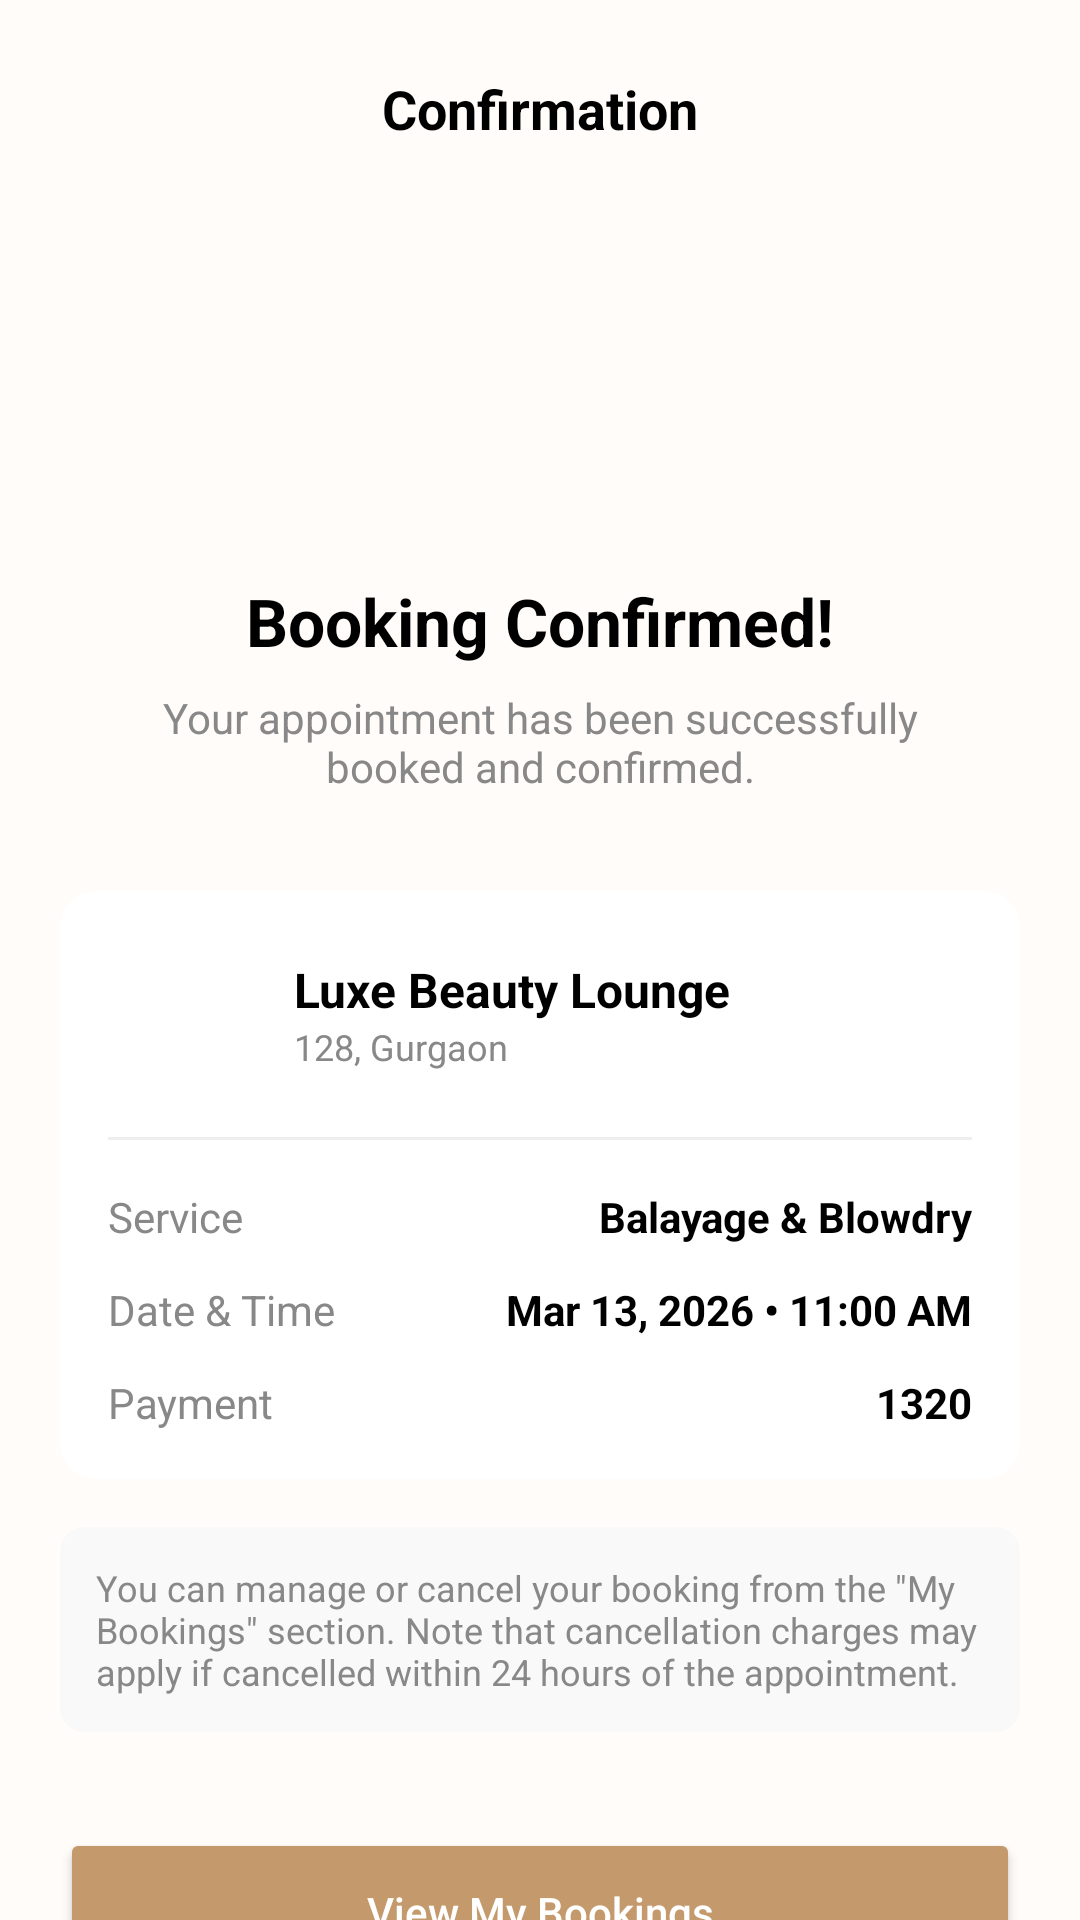

Produce the Android XML layout that renders to this screen, including the resource entries it uses.
<!-- AndroidManifest.xml: application theme Theme.SalonSync -->
<!-- res/layout/activity_booking_confirmation.xml -->
<?xml version="1.0" encoding="utf-8"?>
<androidx.constraintlayout.widget.ConstraintLayout xmlns:android="http://schemas.android.com/apk/res/android"
    xmlns:app="http://schemas.android.com/apk/res-auto"
    android:layout_width="match_parent"
    android:layout_height="match_parent"
    android:background="#FFFCF9">

    <TextView
        android:id="@+id/tvHeader"
        android:layout_width="wrap_content"
        android:layout_height="wrap_content"
        android:layout_marginTop="24dp"
        android:text="Confirmation"
        android:textColor="#000000"
        android:textSize="18sp"
        android:textStyle="bold"
        app:layout_constraintEnd_toEndOf="parent"
        app:layout_constraintStart_toStartOf="parent"
        app:layout_constraintTop_toTopOf="parent" />

    <ImageView
        android:id="@+id/ivUser"
        android:layout_width="40dp"
        android:layout_height="40dp"
        android:layout_marginEnd="20dp"
        android:src="@drawable/circle_background"
        app:layout_constraintBottom_toBottomOf="@id/tvHeader"
        app:layout_constraintEnd_toEndOf="parent"
        app:layout_constraintTop_toTopOf="@id/tvHeader" />

    <View
        android:id="@+id/viewCircle"
        android:layout_width="80dp"
        android:layout_height="80dp"
        android:layout_marginTop="40dp"
        android:background="@drawable/circle_background"
        android:backgroundTint="#C49A6C"
        app:layout_constraintEnd_toEndOf="parent"
        app:layout_constraintStart_toStartOf="parent"
        app:layout_constraintTop_toBottomOf="@id/tvHeader" />

    <ImageView
        android:layout_width="32dp"
        android:layout_height="32dp"
        android:src="@drawable/baseline_content_cut_24"
        android:tint="#000000"
        app:layout_constraintBottom_toBottomOf="@id/viewCircle"
        app:layout_constraintEnd_toEndOf="@id/viewCircle"
        app:layout_constraintStart_toStartOf="@id/viewCircle"
        app:layout_constraintTop_toTopOf="@id/viewCircle" />

    <TextView
        android:id="@+id/tvBookingConfirmed"
        android:layout_width="wrap_content"
        android:layout_height="wrap_content"
        android:layout_marginTop="24dp"
        android:text="Booking Confirmed!"
        android:textColor="#000000"
        android:textSize="22sp"
        android:textStyle="bold"
        app:layout_constraintEnd_toEndOf="parent"
        app:layout_constraintStart_toStartOf="parent"
        app:layout_constraintTop_toBottomOf="@id/viewCircle" />

    <TextView
        android:id="@+id/tvSubtitle"
        android:layout_width="0dp"
        android:layout_height="wrap_content"
        android:layout_marginHorizontal="40dp"
        android:layout_marginTop="8dp"
        android:gravity="center"
        android:text="Your appointment has been successfully booked and confirmed."
        android:textColor="#888888"
        android:textSize="14sp"
        app:layout_constraintEnd_toEndOf="parent"
        app:layout_constraintStart_toStartOf="parent"
        app:layout_constraintTop_toBottomOf="@id/tvBookingConfirmed" />

    <androidx.cardview.widget.CardView
        android:id="@+id/cardDetails"
        android:layout_width="match_parent"
        android:layout_height="wrap_content"
        android:layout_marginHorizontal="20dp"
        android:layout_marginTop="32dp"
        app:cardCornerRadius="12dp"
        app:cardElevation="0dp"
        app:layout_constraintTop_toBottomOf="@id/tvSubtitle">

        <LinearLayout
            android:layout_width="match_parent"
            android:layout_height="wrap_content"
            android:orientation="vertical"
            android:padding="16dp">

            <LinearLayout
                android:layout_width="match_parent"
                android:layout_height="wrap_content"
                android:gravity="center_vertical"
                android:orientation="horizontal">

                <ImageView
                    android:id="@+id/ivSalon"
                    android:layout_width="50dp"
                    android:layout_height="50dp"
                    android:scaleType="centerCrop"
                    android:src="@drawable/baseline_content_cut_24" />

                <LinearLayout
                    android:layout_width="wrap_content"
                    android:layout_height="wrap_content"
                    android:layout_marginStart="12dp"
                    android:orientation="vertical">

                    <TextView
                        android:id="@+id/tvSalonName"
                        android:layout_width="wrap_content"
                        android:layout_height="wrap_content"
                        android:text="Luxe Beauty Lounge"
                        android:textColor="#000000"
                        android:textSize="16sp"
                        android:textStyle="bold" />

                    <TextView
                        android:id="@+id/tvSalonAddress"
                        android:layout_width="wrap_content"
                        android:layout_height="wrap_content"
                        android:text="128, Gurgaon"
                        android:textColor="#888888"
                        android:textSize="12sp" />
                </LinearLayout>
            </LinearLayout>

            <View
                android:layout_width="match_parent"
                android:layout_height="1dp"
                android:layout_marginVertical="16dp"
                android:background="#EEEEEE" />

            <RelativeLayout
                android:layout_width="match_parent"
                android:layout_height="wrap_content"
                android:layout_marginBottom="12dp">

                <TextView
                    android:layout_width="wrap_content"
                    android:layout_height="wrap_content"
                    android:text="Service"
                    android:textColor="#888888" />

                <TextView
                    android:id="@+id/tvConfirmService"
                    android:layout_width="wrap_content"
                    android:layout_height="wrap_content"
                    android:layout_alignParentEnd="true"
                    android:text="Balayage &amp; Blowdry"
                    android:textColor="#000000"
                    android:textStyle="bold" />
            </RelativeLayout>

            <RelativeLayout
                android:layout_width="match_parent"
                android:layout_height="wrap_content"
                android:layout_marginBottom="12dp">

                <TextView
                    android:layout_width="wrap_content"
                    android:layout_height="wrap_content"
                    android:text="Date &amp; Time"
                    android:textColor="#888888" />

                <TextView
                    android:id="@+id/tvConfirmDateTime"
                    android:layout_width="wrap_content"
                    android:layout_height="wrap_content"
                    android:layout_alignParentEnd="true"
                    android:text="Mar 13, 2026 • 11:00 AM"
                    android:textColor="#000000"
                    android:textStyle="bold" />
            </RelativeLayout>

            <RelativeLayout
                android:layout_width="match_parent"
                android:layout_height="wrap_content">

                <TextView
                    android:layout_width="wrap_content"
                    android:layout_height="wrap_content"
                    android:text="Payment"
                    android:textColor="#888888" />

                <TextView
                    android:id="@+id/tvConfirmPayment"
                    android:layout_width="wrap_content"
                    android:layout_height="wrap_content"
                    android:layout_alignParentEnd="true"
                    android:text="1320"
                    android:textColor="#000000"
                    android:textStyle="bold" />
            </RelativeLayout>

        </LinearLayout>
    </androidx.cardview.widget.CardView>

    <androidx.cardview.widget.CardView
        android:id="@+id/cardNote"
        android:layout_width="match_parent"
        android:layout_height="wrap_content"
        android:layout_marginHorizontal="20dp"
        android:layout_marginTop="16dp"
        app:cardBackgroundColor="#F9F9F9"
        app:cardCornerRadius="8dp"
        app:cardElevation="0dp"
        app:layout_constraintTop_toBottomOf="@id/cardDetails">

        <TextView
            android:layout_width="match_parent"
            android:layout_height="wrap_content"
            android:padding="12dp"
            android:text="You can manage or cancel your booking from the &quot;My Bookings&quot; section. Note that cancellation charges may apply if cancelled within 24 hours of the appointment."
            android:textColor="#888888"
            android:textSize="12sp" />
    </androidx.cardview.widget.CardView>

    <Button
        android:id="@+id/btnViewBookings"
        android:layout_width="match_parent"
        android:layout_height="56dp"
        android:layout_marginHorizontal="20dp"
        android:layout_marginTop="32dp"
        android:backgroundTint="#C49A6C"
        android:text="View My Bookings"
        android:textAllCaps="false"
        android:textColor="#FFFFFF"
        app:cornerRadius="8dp"
        app:layout_constraintTop_toBottomOf="@id/cardNote" />

    <Button
        android:id="@+id/btnBackHome"
        android:layout_width="match_parent"
        android:layout_height="56dp"
        android:layout_marginHorizontal="20dp"
        android:layout_marginTop="12dp"
        android:backgroundTint="#FFFFFF"
        android:text="Back to Home"
        android:textAllCaps="false"
        android:textColor="#000000"
        app:cornerRadius="8dp"
        app:layout_constraintTop_toBottomOf="@id/btnViewBookings"
        app:strokeColor="#EEEEEE"
        app:strokeWidth="1dp" />

</androidx.constraintlayout.widget.ConstraintLayout>
<!-- resources referenced by this layout -->
<resources>
  <style name="Theme.SalonSync" parent="Base.Theme.SalonSync" />
  <style name="Base.Theme.SalonSync" parent="Theme.Material3.DayNight.NoActionBar">
          
          
      </style>
</resources>
